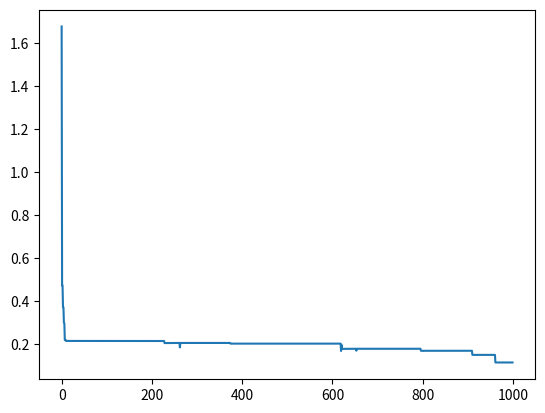

Write the Python code that produced this figure.
import random
import copy

import matplotlib.pyplot as plt
import numpy as np
import math

"""
题目二：
基础遗传算法
------------------
变量个数：n
编码方式：十进制编码
选择算子：轮盘赌
杂交算子：1.部分算术杂交  2.部分离散杂交
变异算子：基因突变（将某些分量在其定义域内随机取值）
"""

def score_function(para_list):
    """
    目标函数
    :param para_list: 染色体组（多个变量组成的向量）
    :return: 目标函数值大小
    """
    x = para_list[0]
    y = para_list[1]
    z = para_list[2]
    equation1 = math.pow((math.sin(x)*math.cos(y) + math.sin(y)*math.cos(z) + math.sin(z)*math.cos(x) + math.sqrt(6)/2 - 1), 2)
    equation2 = math.pow((math.tan(x)*math.tan(y) + math.tan(y)*math.tan(z) + math.tan(z)*math.tan(x) - 4*math.sqrt(3)/3 -1), 2)
    equation3 = math.pow((math.sin(x)*math.tan(y)*math.tan(z) - 1/2), 2)
    score = equation1 + equation2 + equation3
    return score


def initial_population(pop_size):
    """
    初始化种群(一个种群内的每个个体由多个变量构成)
    :param pop_size: 种群个体数目
    :return:
    """
    population = []
    # 初始化生成范围在(0,10)的pop_size个个体的十进制基因型种群
    for i in range(pop_size):
        per_chromosome = []
        for n in range(N_para):
            tmp_para = random.random() * 10
            per_chromosome.append(tmp_para)
        population.append(per_chromosome)
    return population


def cal_fitness(population):
    """
    输入N个变量的十进制染色体种群，计算种群中每个个体的适应值大小
    :param population:
    :return:
    """
    fitness = []
    for i in range(len(population)):
        x_list = population[i]
        tmp_fitness = score_function(x_list)
        fitness.append(tmp_fitness)
    return fitness


def find_max(population, fitness):
    max_fit = fitness[0]
    max_chromosome_list = []
    for i in range(len(population)):
        tmpVal = fitness[i]
        if tmpVal > max_fit:
            max_fit = tmpVal
            max_chromosome_list = population[i]
    return max_chromosome_list, max_fit


def find_min(population, fitness):
    min_fit = fitness[0]
    min_chromosome_list = []
    for i in range(len(population)):
        tmpVal = fitness[i]
        if tmpVal < min_fit:
            min_fit = tmpVal
            min_chromosome_list = population[i]
    return min_chromosome_list, min_fit


def mutation(population, mute_prob=0.05):
    """
    按一定的变异概率，将某些分量在其定义域内随机取值
    :param population:
    :param mute_prob:变异概率
    :return:
    """
    for i, chrom in enumerate(population):
        choice = random.random()  # 0-1之间的随机数
        if choice < mute_prob:
            # 随机取一个变量，在取值范围内进行变异
            mut_pos = random.randint(0, len(chrom) - 1)
            population[i][mut_pos] = random.random() * 20 - 10


def arithmetic_crossover_part(population, cross_prob=0.4):
    """
    对种群中的个体，按照杂交概率进行部分算术杂交
    [直接对父母的染色体进行杂交更改]
    :param population:
    :param cross_prob:杂交概率
    :return:
    """
    # 生成算术杂交的alpha参数
    alphas = [random.random() for i in range(N_para)]
    for i, male in enumerate(population):
        son1 = copy.deepcopy(male)
        son2 = []
        choice = random.random()  # 0-1之间的随机数
        if choice < cross_prob:
            # 部分算术杂交的杂交点位
            cross_pos = random.randint(0, N_para - 1)
            # 若杂交，从种群中随机选取一个个体进行杂交
            female_pos = random.randint(0, POP_SIZE - 1)
            female = population[female_pos]
            son2 = copy.deepcopy(female)
            for n in range(cross_pos, N_para):
                male_para = male[n]
                female_para = female[n]
                son1[n] = male_para * alphas[n] + female_para * (1 - alphas[n])
                son2[n] = female_para * alphas[n] + male_para * (1 - alphas[n])
            population[i] = son1
            population[female_pos] = son2



def disperse_crossover_part(population, cross_prob=0.4):
    """
    对种群中的个体，按照杂交概率进行部分离散杂交
    [直接对父母的染色体进行杂交更改]
    :param population:
    :param cross_prob:杂交概率
    :return:
    """
    for i, male in enumerate(population):
        son1 = []
        son2 = []
        choice = random.random()  # 0-1之间的随机数
        if choice < cross_prob:
            # 部分离散杂交的杂交点位
            cross_pos = random.randint(0, N_para - 1)
            # 若杂交，从种群中随机选取一个个体进行杂交
            female = population[random.randint(0, POP_SIZE - 1)]
            for n in range(cross_pos, N_para):
                son1[:cross_pos] = male[:cross_pos]
                son1[cross_pos:] = female[cross_pos:]
                son2[:cross_pos] = female[:cross_pos]
                son2[cross_pos:] = male[cross_pos:]
                population[i] = son1
                population[cross_pos] = son2

def select(population, fitness):
    """
    对种群中的个体进行筛选，保留适应的个体
    【这里是求解最小值，因此需要将问题的适应度函数进行转换（如采用倒数或相反数）！！！】
    :param population: 二进制种群
    :param fitness: 种群适应度矩阵
    :return:
    """
    # 找出种群中的最大适应度值
    _, max_fitness = find_max(population, fitness)
    # 更新适应度值，使其大于0
    total = 0
    adj_fitness = []
    for i in range(len(fitness)):
        tmp_fit = fitness[i]
        adjust_fit = max_fitness - tmp_fit + 1e-3  # 最后在加上一个很小的数防止出现为0的适应度
        adj_fitness.append(adjust_fit)
        total += adjust_fit

    # 对调整后的适应值进行正则化，得到选择概率矩阵
    probabilities = []
    for i in range(len(adj_fitness)):
        probabilities.append(adj_fitness[i] / total)
    # 依概率随机筛选下一代个体
    # TODO: np.arange里？应该是新的population的size吧
    index = np.random.choice(np.arange(len(population)), size=POP_SIZE, replace=True, p=probabilities)
    selected_res = []
    for idx in index:
        selected_res.append(population[idx])
    return selected_res


def champion_select(population, fitness, K_player):
    """
    锦标赛选择算子
    对种群中的个体进行筛选，保留适应的个体
    :param population: 二进制种群
    :param fitness: 种群适应度矩阵
    :return:
    """
    pop = np.array(population)
    scores = np.array(fitness)
    selected_res = []
    for i in range(POP_SIZE):
        # 从种群中随机选两个个体，进行锦标赛选择
        index = np.random.choice(np.arange(len(population)), size=K_player, replace=True)
        player_scores = scores[index]
        players = pop[index]
        min_idx = np.argmin(player_scores)
        selected_res.append(players[min_idx])
    return selected_res


def plot(results):
    X = []
    Y = []

    for i in range(N_GENERATION):
        X.append(i)
        Y.append(results[i][0])

    plt.plot(X, Y)
    plt.show()


if __name__ == '__main__':
    POP_SIZE = 50
    X_BOUND = [0, 10]  # x取值范围
    N_GENERATION = 1000
    CROSS_PROB = 0.7
    MUTE_PROB = 0.05
    N_para = 3  # 变量个数
    players = 4  # 锦标赛算法每轮参赛选手数量

    # 1.初始化种群
    pop = initial_population(POP_SIZE)
    # 2.迭代N代
    results = []
    minest = 10
    for k in range(N_GENERATION):
        # 3.交叉、变异
        arithmetic_crossover_part(population=pop, cross_prob=CROSS_PROB)
        mutation(population=pop, mute_prob=MUTE_PROB)
        # 4.计算种群个体的适应度
        fitness = cal_fitness(pop)  # 计算种群每个个体的适应值
        best_chromo, best_fitness = find_min(population=pop, fitness=fitness)
        results.append([best_fitness, best_chromo])
        if best_fitness<minest:
            minest = best_fitness
        # 5.进行种群个体选择
        pop = champion_select(pop, fitness, players)

    min_fitness_index = np.argmin(fitness)
    print("min_fitness:", fitness[min_fitness_index])
    x = pop[min_fitness_index]
    print("min_x:", x)
    print("minest_fit:", minest)

    plot(results)